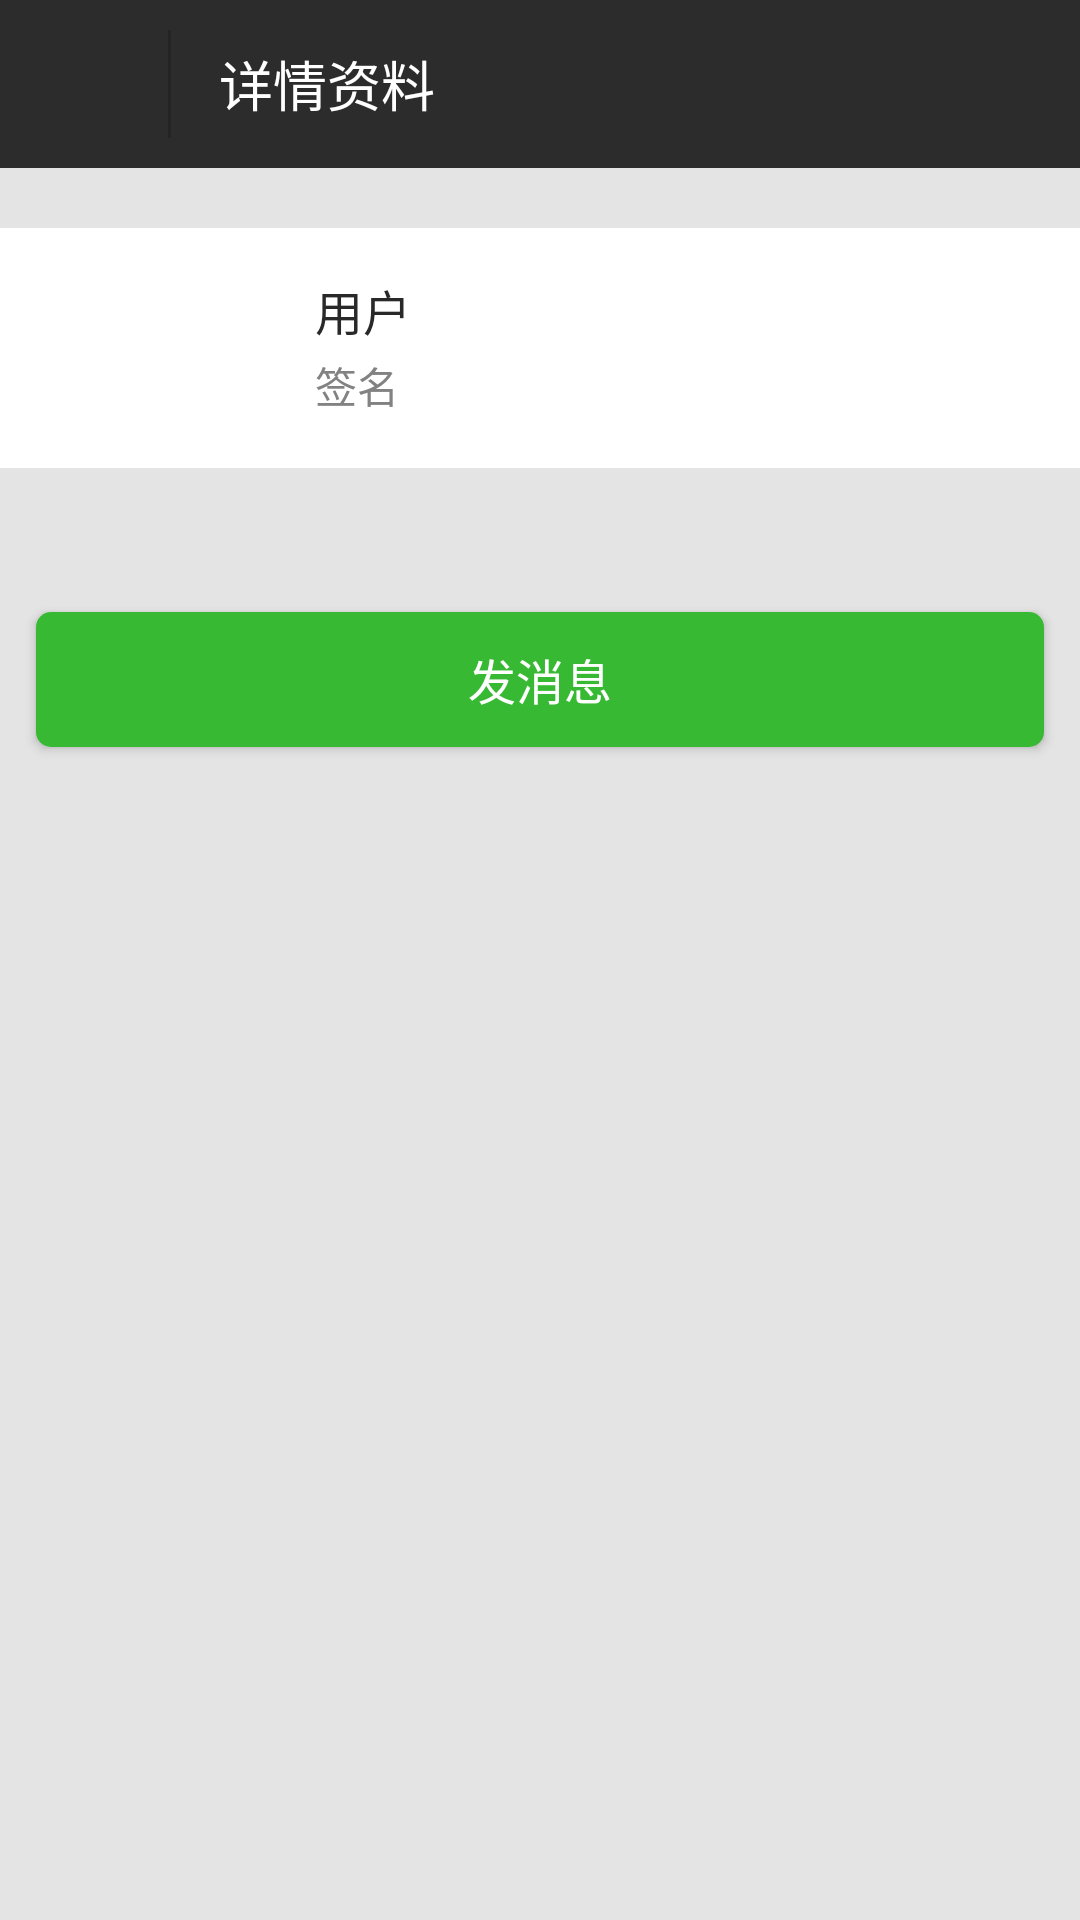

Write the Android layout XML for this screen, with the resource values it uses.
<!-- AndroidManifest.xml: activity theme BaseTheme -->
<!-- res/layout/activity_user_info_preview.xml -->
<?xml version="1.0" encoding="utf-8"?>
<RelativeLayout xmlns:android="http://schemas.android.com/apk/res/android"
    android:layout_width="match_parent"
    android:layout_height="match_parent"
    android:background="@color/websocketim_darker_gray">

    <RelativeLayout
        android:id="@+id/top_bar"
        android:layout_width="match_parent"
        android:layout_height="@dimen/websocketim_height_top_bar"
        android:background="@color/colorPrimary">

        <ImageView
            android:id="@+id/back"
            android:layout_width="40dp"
            android:layout_height="40dp"
            android:contentDescription="@null"
            android:layout_centerVertical="true"
            android:layout_marginLeft="6dp"
            android:padding="8dp"
            android:scaleType="centerInside"
            android:src="@drawable/icon_back_n" />

        <View
            android:id="@+id/view"
            android:layout_width="1dp"
            android:layout_height="match_parent"
            android:layout_margin="10dp"
            android:layout_toRightOf="@id/back"
            android:background="@color/websocketim_colorPrimaryDark"/>

        <TextView
            android:layout_width="wrap_content"
            android:layout_height="match_parent"
            android:layout_toRightOf="@+id/view"
            android:layout_marginLeft="6dp"
            android:gravity="center_vertical"
            android:text="详情资料"
            android:textColor="#fff"
            android:textSize="@dimen/websocketim_top_bar_title_size" />
    </RelativeLayout>

    <RelativeLayout
        android:id="@+id/center"
        android:layout_width="match_parent"
        android:layout_height="80dp"
        android:layout_below="@+id/top_bar"
        android:layout_marginTop="20dp"
        android:background="@android:color/white">

        <ImageView
            android:id="@+id/avatar"
            android:layout_width="60dp"
            android:layout_height="60dp"
            android:src="@drawable/ic_head_default"
            android:layout_centerVertical="true"
            android:layout_marginLeft="20dp"/>

        <LinearLayout
            android:layout_width="match_parent"
            android:layout_height="match_parent"
            android:layout_toRightOf="@+id/avatar"
            android:layout_marginLeft="25dp"
            android:layout_marginTop="15dp"
            android:layout_marginBottom="15dp"
            android:orientation="vertical">
            <TextView
                android:id="@+id/mTv_username"
                android:layout_width="match_parent"
                android:layout_height="0dp"
                android:layout_weight="1"
                android:text="用户"
                android:textSize="16sp"
                android:textColor="#292929"
                android:gravity="center_vertical"/>

            <TextView
                android:id="@+id/mTv_nickname"
                android:layout_width="match_parent"
                android:layout_height="0dp"
                android:layout_weight="1"
                android:text="签名"
                android:textSize="14sp"
                android:textColor="@color/websocketim_sub_text"
                android:gravity="center_vertical"/>
        </LinearLayout>

    </RelativeLayout>

    <ListView
        android:id="@+id/listView"
        android:layout_width="match_parent"
        android:layout_height="wrap_content"
        android:layout_below="@+id/center"
        android:layout_marginTop="18dp"
        android:paddingLeft="20dp"
        android:paddingRight="20dp"
        android:divider="@color/websocketim_darker_gray"
        android:dividerHeight="2px"
        android:background="@android:color/white"/>

    <Button
        android:id="@+id/sendMsg"
        android:layout_width="match_parent"
        android:layout_height="45dp"
        android:layout_marginLeft="12dp"
        android:layout_marginRight="12dp"
        android:layout_marginTop="30dp"
        android:layout_below="@+id/listView"
        android:text="发消息"
        android:textSize="16sp"
        android:textColor="@android:color/white"
        android:background="@drawable/side_nav_bar"/>

</RelativeLayout>
<!-- resources referenced by this layout -->
<resources>
  <color name="colorPrimary">#2d2c2c</color>
  <color name="websocketim_colorPrimaryDark">#252323</color>
  <color name="websocketim_darker_gray">#e4e4e4</color>
  <color name="websocketim_sub_text">#838283</color>
  <dimen name="websocketim_height_top_bar">56dp</dimen>
  <dimen name="websocketim_top_bar_title_size">18sp</dimen>
  <!-- drawable side_nav_bar (drawable) -->
  <shape xmlns:android="http://schemas.android.com/apk/res/android"
      android:shape="rectangle">
      <corners android:radius="5dp"/>
      <gradient
          android:angle="180"
          android:startColor="@color/websocketim_ProgressColor"
          android:centerColor="@color/websocketim_ProgressColor"
          android:endColor="@color/websocketim_ProgressColor"
          android:type="linear" />
  </shape>
  <style name="BaseTheme" parent="Theme.AppCompat.DayNight.NoActionBar">
          <item name="colorPrimary">@color/colorPrimary</item>
          <item name="colorPrimaryDark">@color/colorPrimaryDark</item>
          <item name="colorAccent">@color/colorAccent</item>
          <item name="android:windowIsTranslucent">true</item>
      </style>
  <color name="websocketim_ProgressColor">#37b934</color>
  <color name="colorPrimaryDark">#252323</color>
  <color name="colorAccent">#201f1f</color>
</resources>
